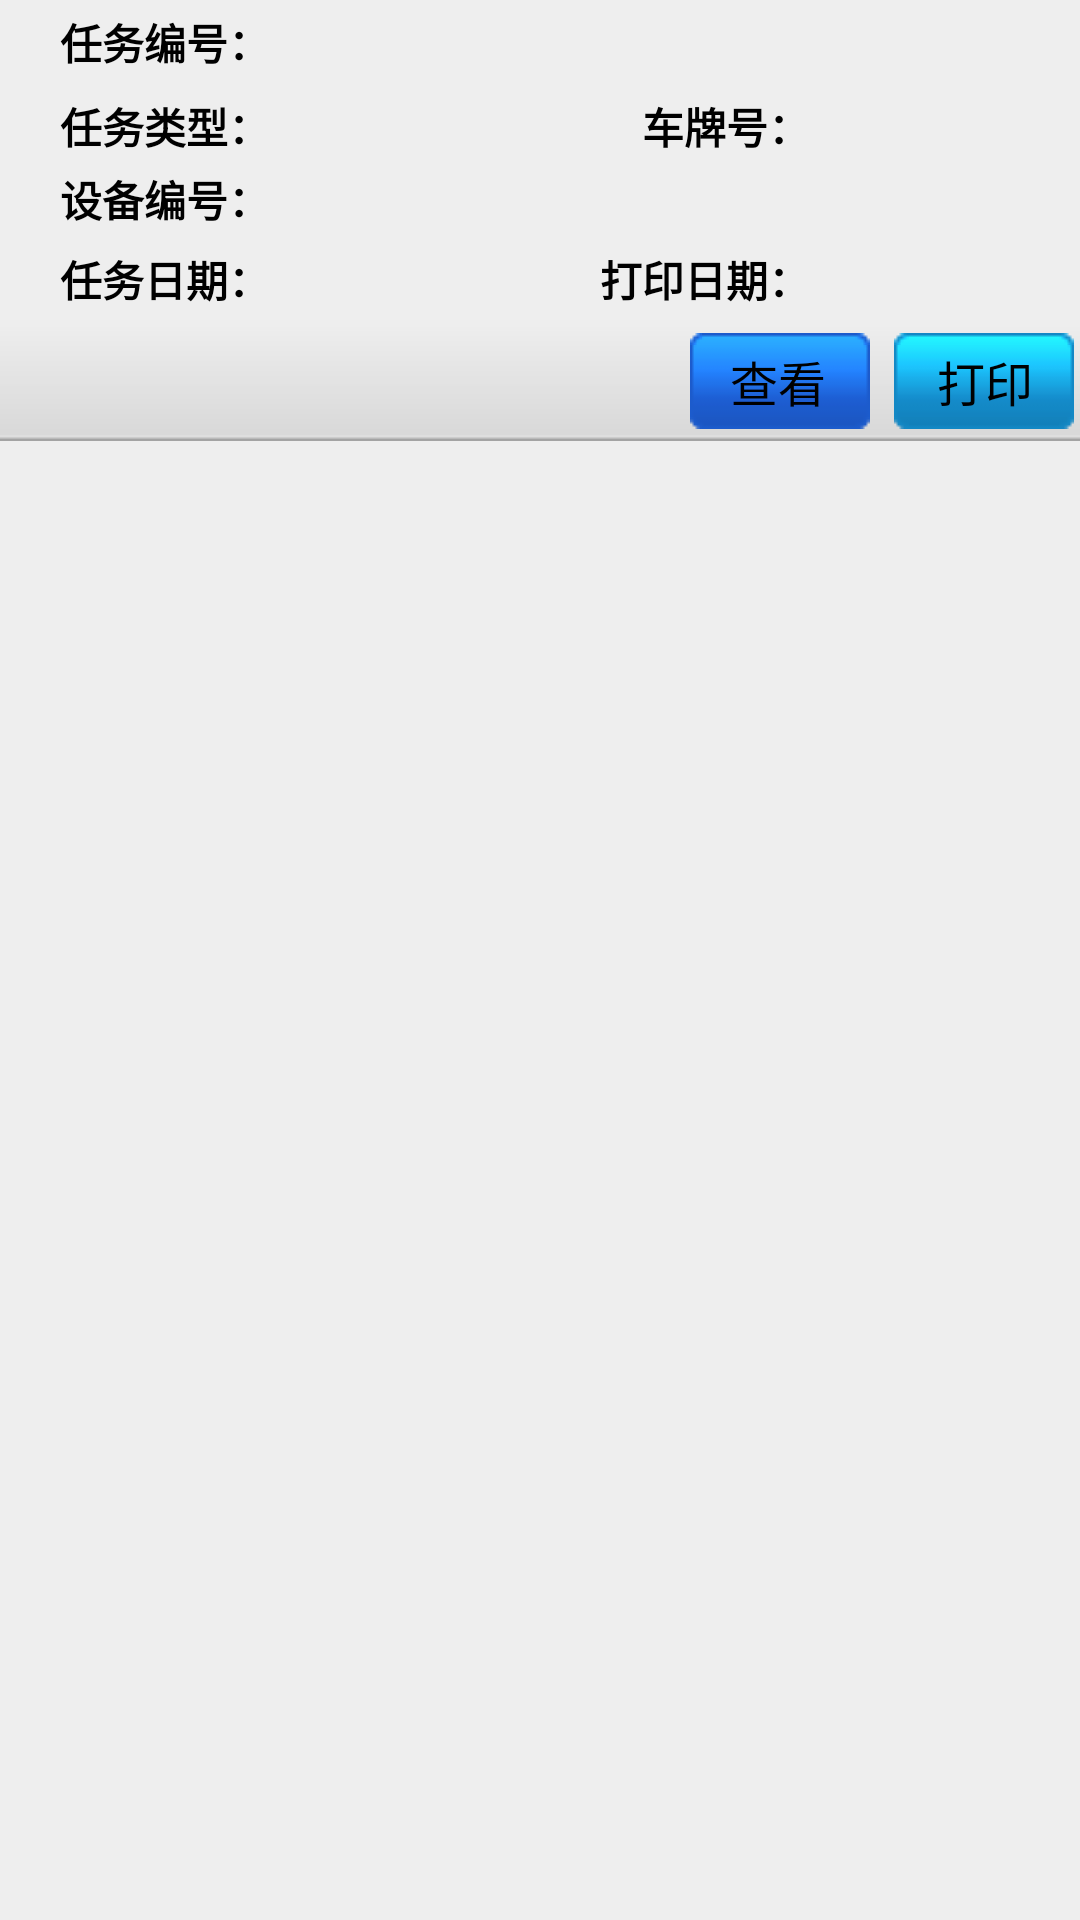

Produce the Android XML layout that renders to this screen, including the resource entries it uses.
<!-- AndroidManifest.xml: application theme android:Theme.NoTitleBar -->
<!-- res/layout/task_list_item.xml -->
<?xml version="1.0" encoding="utf-8"?>
<LinearLayout xmlns:android="http://schemas.android.com/apk/res/android"
    android:layout_width="match_parent"
    android:layout_height="match_parent"
    android:background="@color/act_default_backcolor"
    android:orientation="vertical" >

    <LinearLayout
		style="@style/task_list_item_linear_tag">

        <TextView
			style="@style/task_list_singleline_tag"
            android:text="@string/list_mission_number" />

        <TextView
            android:id="@+id/task_list_mission_number_tv"
            style="@style/task_list_content" />
    </LinearLayout>

    <LinearLayout
		style="@style/task_list_item_linear_tag">

        <TextView
            style="@style/task_list_tag"
            android:text="@string/list_task_type" />

        <TextView
            android:id="@+id/task_list_task_type_tv"
            style="@style/task_list_content" />

        <TextView
            style="@style/task_list_tag"
            android:text="@string/list_car_number" />

        <TextView
            android:id="@+id/task_list_car_number_tv"
            style="@style/task_list_content" />
    </LinearLayout>

    <LinearLayout
		style="@style/task_list_item_linear_tag"
		android:layout_height="wrap_content">

        <TextView
			style="@style/task_list_singleline_tag"
			android:gravity="top"
            android:text="@string/list_device_number" />

        <TextView
            android:id="@+id/task_list_device_number_tv"
            style="@style/task_list_content"
            android:maxLines="2"
            android:layout_height="wrap_content" 
            android:layout_marginRight="10dp"/>
    </LinearLayout>

    <LinearLayout
		style="@style/task_list_item_linear_tag">

        <TextView
            style="@style/task_list_tag"
            android:text="@string/list_task_date" />

        <TextView
            android:id="@+id/task_list_task_date_tv"
            style="@style/task_list_content" />

        <TextView
            style="@style/task_list_tag"
            android:text="@string/list_print_date" />

        <TextView
            android:id="@+id/task_list_print_date_tv"
            style="@style/task_list_content" />
    </LinearLayout>

    <LinearLayout
		style="@style/task_list_item_linear_tag"
		android:layout_height="40dp"
        android:background="@drawable/list_bar_back"
        android:gravity="right|center_vertical">

        <Button
            android:id="@+id/task_list_detial_btn"
            android:layout_width="60dp"
            android:layout_height="32dp"
            android:layout_marginRight="8dp"
            android:textSize="@dimen/medium_text_size"
            android:background="@drawable/btndarkblue_sel"
            android:text="@string/list_detial"/>

        <Button
            android:id="@+id/task_list_print_btn"
            android:layout_width="60dp"
            android:layout_height="32dp"
            android:textSize="@dimen/medium_text_size"
            android:background="@drawable/btnblue_sel"
            android:text="@string/list_print"/>
    </LinearLayout>

</LinearLayout>
<!-- resources referenced by this layout -->
<resources>
  <color name="act_default_backcolor">#EEEEEE</color>
  <dimen name="medium_text_size">16sp</dimen>
  <!-- drawable btnblue_sel (drawable) -->
  <?xml version="1.0" encoding="utf-8"?>
  <selector xmlns:android="http://schemas.android.com/apk/res/android" >
      
      <item android:state_enabled="false"
            android:state_pressed="false"
            android:drawable="@drawable/btnblue_focus" />     
  
      <item android:state_enabled="true"
            android:state_pressed="true"
            android:drawable="@drawable/btnblue_focus" />     
  
       
  
      <item android:state_enabled="true"
            android:state_pressed="false"
            android:drawable="@drawable/btnblue_normal"/>
  
  </selector>
  <!-- drawable btndarkblue_sel (drawable) -->
  <?xml version="1.0" encoding="utf-8"?>
  <selector xmlns:android="http://schemas.android.com/apk/res/android" >
      
      <item android:state_enabled="false"
            android:state_pressed="false"
            android:drawable="@drawable/btndarkblue_focus" />     
  
      <item android:state_enabled="true"
            android:state_pressed="true"
            android:drawable="@drawable/btndarkblue_focus" />     
  
       
  
      <item android:state_enabled="true"
            android:state_pressed="false"
            android:drawable="@drawable/btndarkblue_normal"/>
  
  </selector>
  <string name="list_car_number">车牌号：</string>
  <string name="list_detial">查看</string>
  <string name="list_device_number">设备编号：</string>
  <string name="list_mission_number">任务编号：</string>
  <string name="list_print">打印</string>
  <string name="list_print_date">打印日期：</string>
  <string name="list_task_date">任务日期：</string>
  <string name="list_task_type">任务类型：</string>
  <style name="task_list_content">
          <item name="android:layout_width">0dp</item>
          <item name="android:layout_height">match_parent</item>
          <item name="android:layout_weight">1</item>
          <item name="android:paddingBottom">4dp</item>
          <item name="android:gravity">left|center_vertical</item>
          <item name="android:textColor">#000000</item>
          <item name="android:textSize">@dimen/small_text_size</item>
      </style>
  <style name="task_list_item_linear_tag">
          <item name="android:layout_width">match_parent</item>
          <item name="android:layout_height">28dp</item>
          <item name="android:orientation">horizontal</item>
      </style>
  <style name="task_list_singleline_tag">
          <item name="android:layout_width">wrap_content</item>
          <item name="android:layout_height">match_parent</item>
          <item name="android:layout_marginLeft">20dp</item>
          <item name="android:gravity">center_vertical</item>
          <item name="android:textColor">@color/black</item>
          <item name="android:textStyle">bold</item>
          <item name="android:textSize">@dimen/small_text_size</item>
      </style>
  <style name="task_list_tag">
          <item name="android:layout_width">0dp</item>
          <item name="android:layout_height">match_parent</item>
          <item name="android:layout_weight">1</item>
          <item name="android:gravity">right|center_vertical</item>
          <item name="android:textColor">#000000</item>
          <item name="android:textStyle">bold</item>
          <item name="android:textSize">@dimen/small_text_size</item>
      </style>
  <dimen name="small_text_size">14sp</dimen>
  <color name="black">#000000</color>
</resources>
